5-way image classification set "project_design_20242025" from GitHub (candrawij/mitigasi_skoliosis_ta); label vocabulary: leaning backward, leaning forward, leaning left, leaning right, upright.

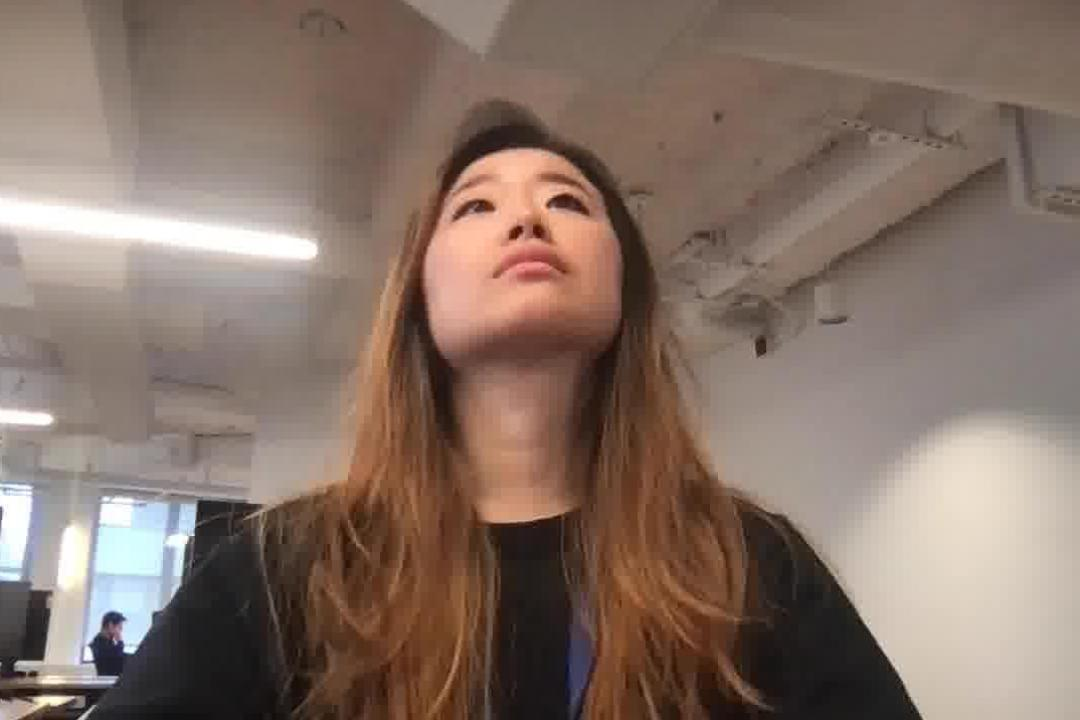
Label: leaning backward

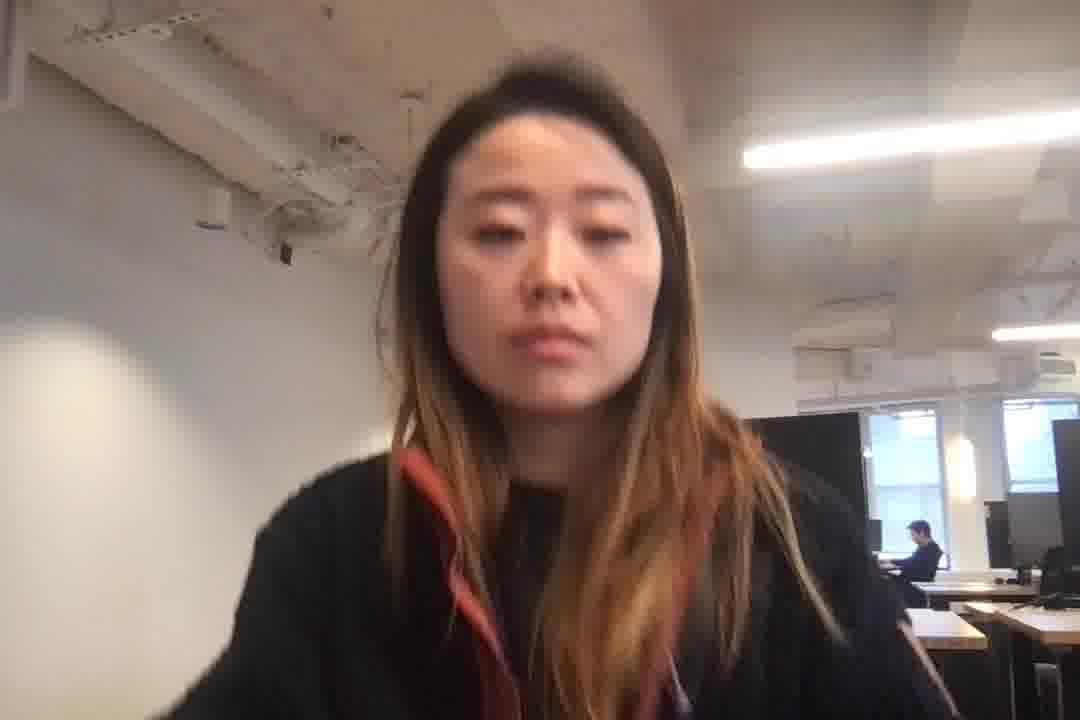
Label: upright

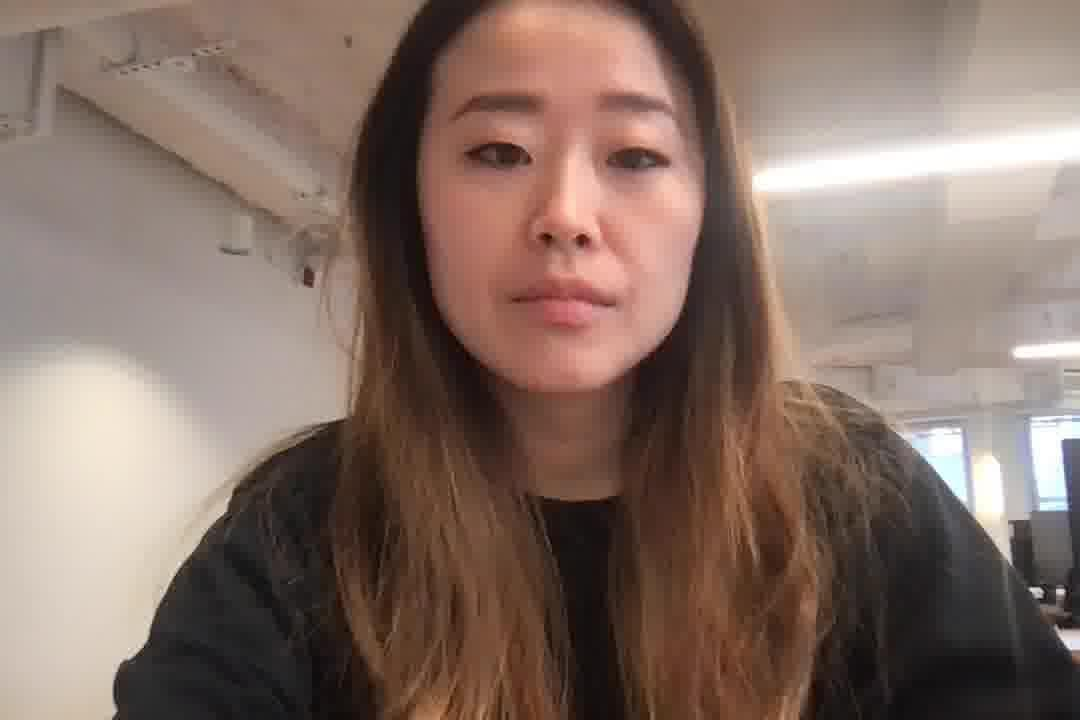
Label: leaning forward

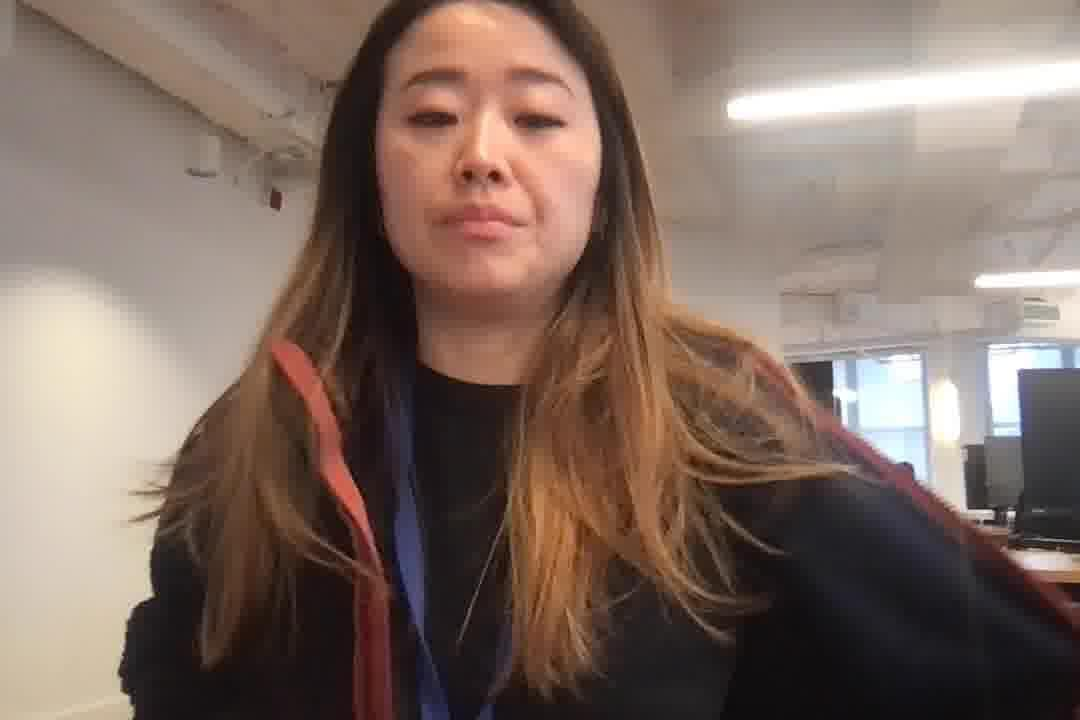
Label: leaning left

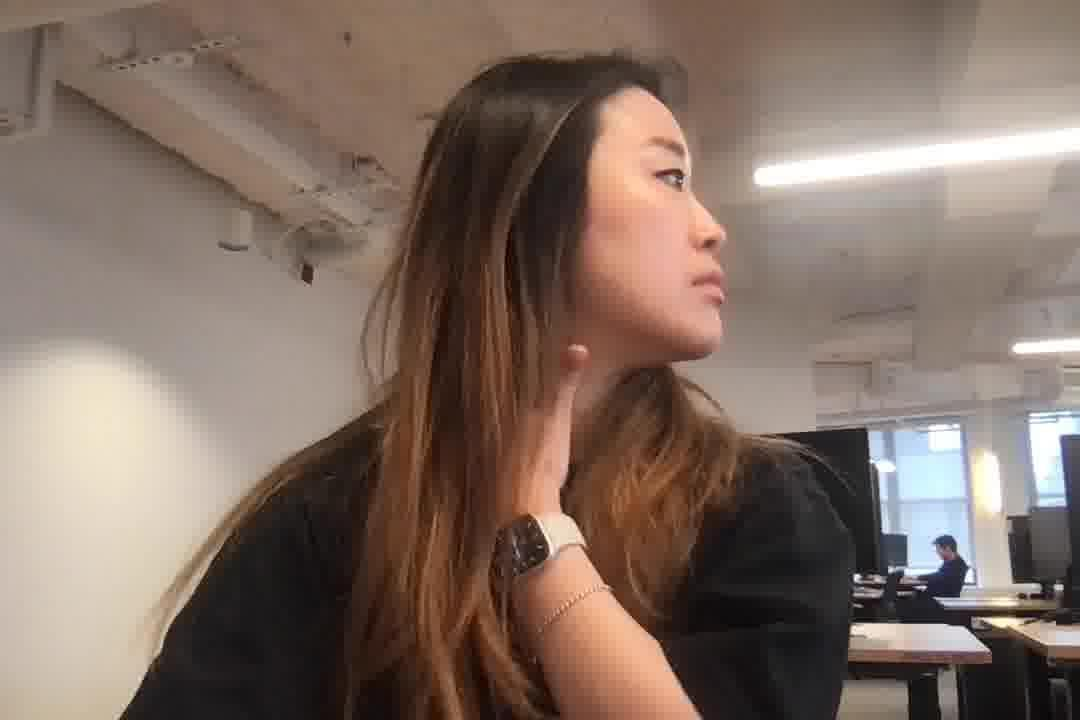
Label: leaning right

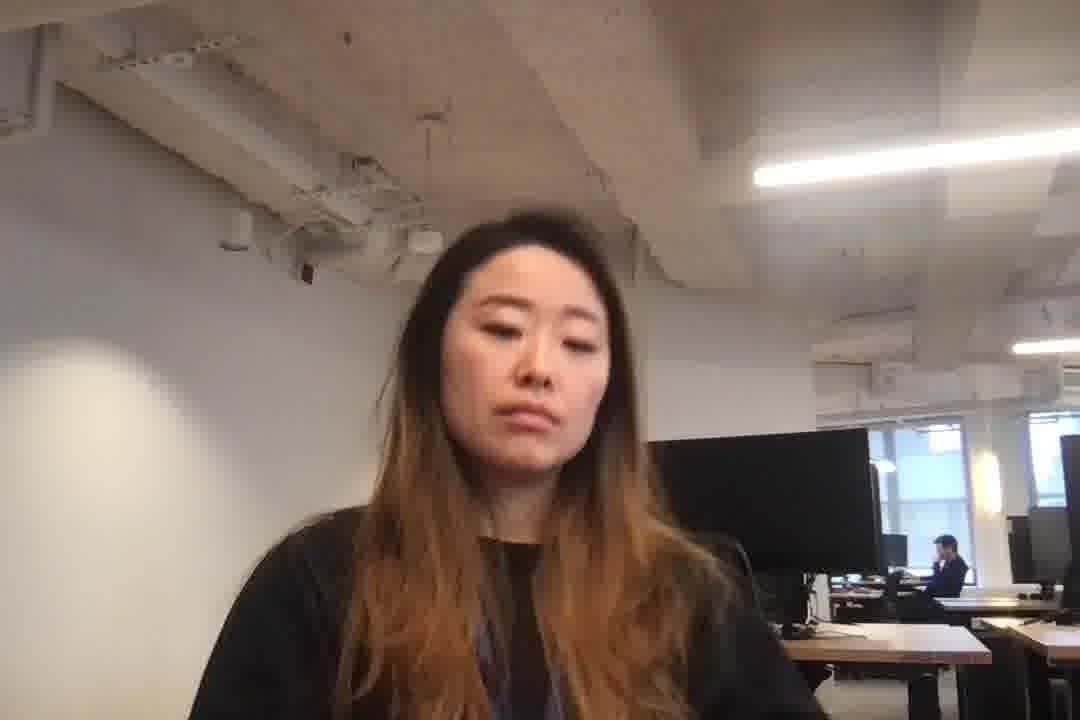
Label: leaning backward
